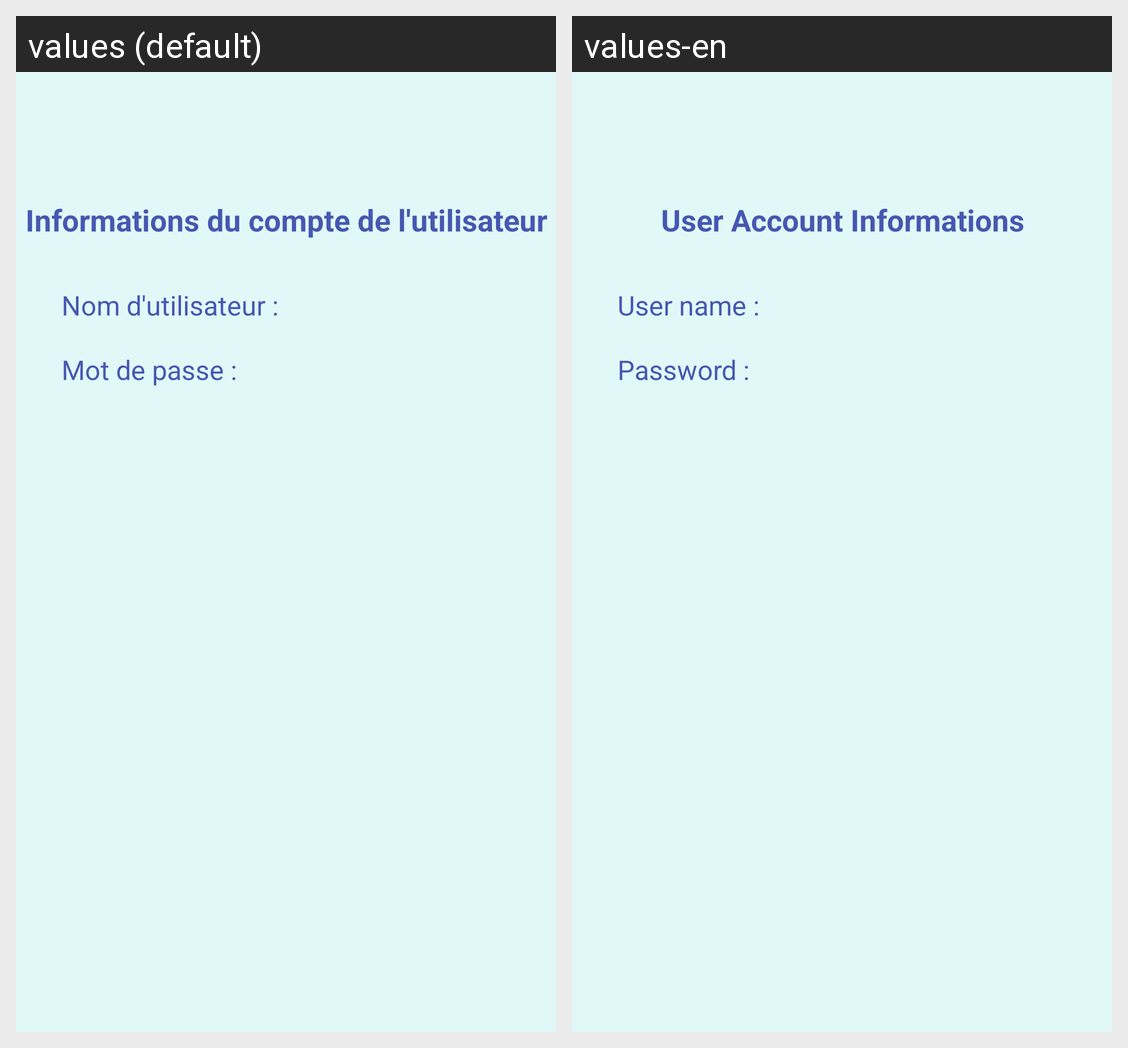

Here is an Android app screen in its default locale and in the app's own translations. Write out the translated-string differences for the strings that appear on this screen.
Android screen res/layout/activity_main2.xml rendered under 2 locales, left to right: values (default), values-en. Device: Nexus 5 (rendered at 1080×1920; each locale shown at half size, 540×960, under a caption strip naming it); theme Theme.AppTpSplash.
Strings drawn on this screen, with the default value and each locale's value (text and hints the layout hard-codes, and strings that could not be matched under every locale, appear in the picture but are not listed):

information
  values: Informations du compte de l'utilisateur
  values-en: User Account Informations

nom_d_utilisateur
  values: Nom d'utilisateur :
  values-en: User name :

mot_de_passe
  values: Mot de passe :
  values-en: Password :
